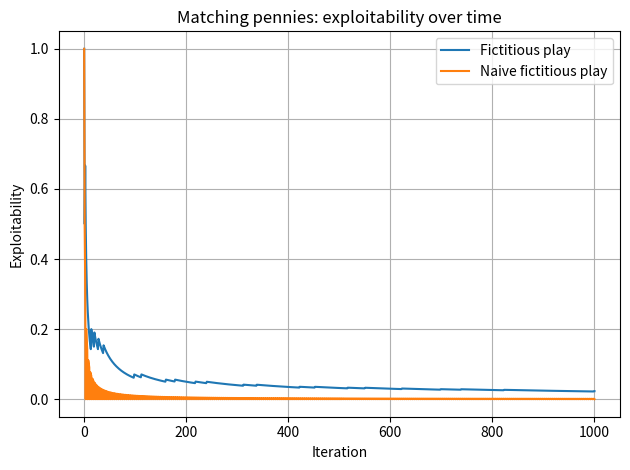

Generate this figure with matplotlib:
#!/usr/bin/env python3

import matplotlib.pyplot as plt
import numpy as np


def compute_deltas(
    row_matrix: np.ndarray,
    col_matrix: np.ndarray,
    row_strategy: np.ndarray,
    col_strategy: np.ndarray,
) -> np.ndarray:
    """Compute players' incentives to deviate from their strategies.

    Parameters
    ----------
    row_matrix : np.ndarray
        The row player's payoff matrix
    col_matrix : np.ndarray
        The column player's payoff matrix
    row_strategy : np.ndarray
  The row player's strategy
    col_strategy : np.ndarray
        The column player's strategy

    Returns
    -------
    np.ndarray
        Each player's incentive to deviate
    """

    #row payoff against col strategy

    row_payoff = row_matrix @ col_strategy
    best_row_payoff = max(row_payoff)
    current_row_payoff = row_strategy @ row_payoff

    row_delta= best_row_payoff-current_row_payoff

    col_payoff = row_strategy@col_matrix
    best_col_payoff = max(col_payoff)
    current_col_payoff=col_strategy@col_payoff

    col_delta=best_col_payoff-current_col_payoff

    return np.array([row_delta, col_delta])


def compute_nash_conv(
    row_matrix: np.ndarray,
    col_matrix: np.ndarray,
    row_strategy: np.ndarray,
    col_strategy: np.ndarray,
) -> np.float64:
    """Compute the NashConv value of a given strategy profile.

    Parameters
    ----------
    row_matrix : np.ndarray
        The row player's payoff matrix
    col_matrix : np.ndarray
        The column player's payoff matrix
    row_strategy : np.ndarray
        The row player's strategy
    col_strategy : np.ndarray
        The column player's strategy

    Returns
    -------
    np.float64
        The NashConv value of the given strategy profile
    """
    deltas=compute_deltas(row_matrix, col_matrix, row_strategy, col_strategy)

    return deltas.sum(dtype=np.float64)



def compute_exploitability(
    row_matrix: np.ndarray,
    col_matrix: np.ndarray,
    row_strategy: np.ndarray,
    col_strategy: np.ndarray,
) -> np.float64:
    """Compute the exploitability of a given strategy profile.

    Parameters
    ----------
    row_matrix : np.ndarray
        The row player's payoff matrix
    col_matrix : np.ndarray
        The column player's payoff matrix
    row_strategy : np.ndarray
        The row player's strategy
    col_strategy : np.ndarray
        The column player's strategy

    Returns
    -------
    np.float64
        The exploitability value of the given strategy profile
    """

    nash_conv=compute_nash_conv(row_matrix, col_matrix, row_strategy, col_strategy)

    return nash_conv/2


def fictitious_play(
    row_matrix: np.ndarray, col_matrix: np.ndarray, num_iters: int, naive: bool
) -> list[tuple[np.ndarray, np.ndarray]]:
    """Run Fictitious Play for a given number of iterations.

    Although any averaging method is valid, the reference solution updates the
    average strategy vectors using a moving average. Therefore, it is recommended
    to use the same averaging method to avoid numerical discrepancies during testing.

    The reference solution initializes both players' beliefs to uniform strategies
    and uses the best responses to these beliefs as the first strategy profile.

    Parameters
    ----------
    row_matrix : np.ndarray
        The row player's payoff matrix
    col_matrix : np.ndarray
        The column player's payoff matrix
    num_iters : int
        The number of iterations to run the algorithm for
    naive : bool
        Whether to calculate the best response against the last
        opponent's strategy or the average opponent's strategy

    Returns
    -------
    list[tuple[np.ndarray, np.ndarray]]
        The sequence of `num_iters` average strategy profiles produced by the algorithm
    """

    num_rows, num_cols = row_matrix.shape
    row_belief = np.full(num_rows, 1 / num_rows)
    col_belief = np.full(num_cols, 1 / num_cols)
    row_average = np.zeros(num_rows)
    col_average = np.zeros(num_cols)
    strategies = []

    for i in range(num_iters):
        # Both players respond to the beliefs from the previous round.
        row_payoff = row_matrix @ col_belief
        col_payoff = row_belief @ col_matrix

        row_strategy = np.zeros(num_rows)
        col_strategy = np.zeros(num_cols)
        row_strategy[np.argmax(row_payoff)] = 1.0
        col_strategy[np.argmax(col_payoff)] = 1.0

        # Average only the strategies actually played, excluding initial beliefs.
        row_average += (row_strategy - row_average) / (i + 1)
        col_average += (col_strategy - col_average) / (i + 1)
        strategies.append((row_average.copy(), col_average.copy()))

        if naive:
            row_belief = row_strategy
            col_belief = col_strategy
        else:
            row_belief = row_average
            col_belief = col_average

    return strategies


def plot_exploitability(
    row_matrix: np.ndarray,
    col_matrix: np.ndarray,
    strategies: list[tuple[np.ndarray, np.ndarray]],
    label: str,
) -> list[np.float64]:
    """Compute and plot the exploitability of a sequence of strategy profiles.

    Parameters
    ----------
    row_matrix : np.ndarray
        The row player's payoff matrix
    col_matrix : np.ndarray
        The column player's payoff matrix
    strategies : list[tuple[np.ndarray, np.ndarray]]
        The sequence of strategy profiles
    label : str
        The name of the algorithm that produced `strategies`

    Returns
    -------
    list[np.float64]
        A sequence of exploitability values, one for each strategy profile
    """

    values = []

    for row_strategy, col_strategy in strategies:
        value = compute_exploitability(
            row_matrix, col_matrix, row_strategy, col_strategy
        )
        values.append(value)

    plt.plot(range(1, len(values) + 1), values, label=label)
    plt.xlabel('Iteration')
    plt.ylabel('Exploitability')
    plt.legend()
    plt.grid(True)

    return values


def main() -> None:
    # Compare both versions on the matching-pennies game.
    row_matrix = np.array([[1, -1], [-1, 1]], dtype=np.float64)
    col_matrix = -row_matrix

    plt.figure()
    for naive in (False, True):
        strategies = fictitious_play(row_matrix, col_matrix, num_iters=1000, naive=naive)
        label = 'Naive fictitious play' if naive else 'Fictitious play'
        plot_exploitability(row_matrix, col_matrix, strategies, label)

    plt.title('Matching pennies: exploitability over time')
    plt.tight_layout()
    plt.show()


if __name__ == '__main__':
    main()
